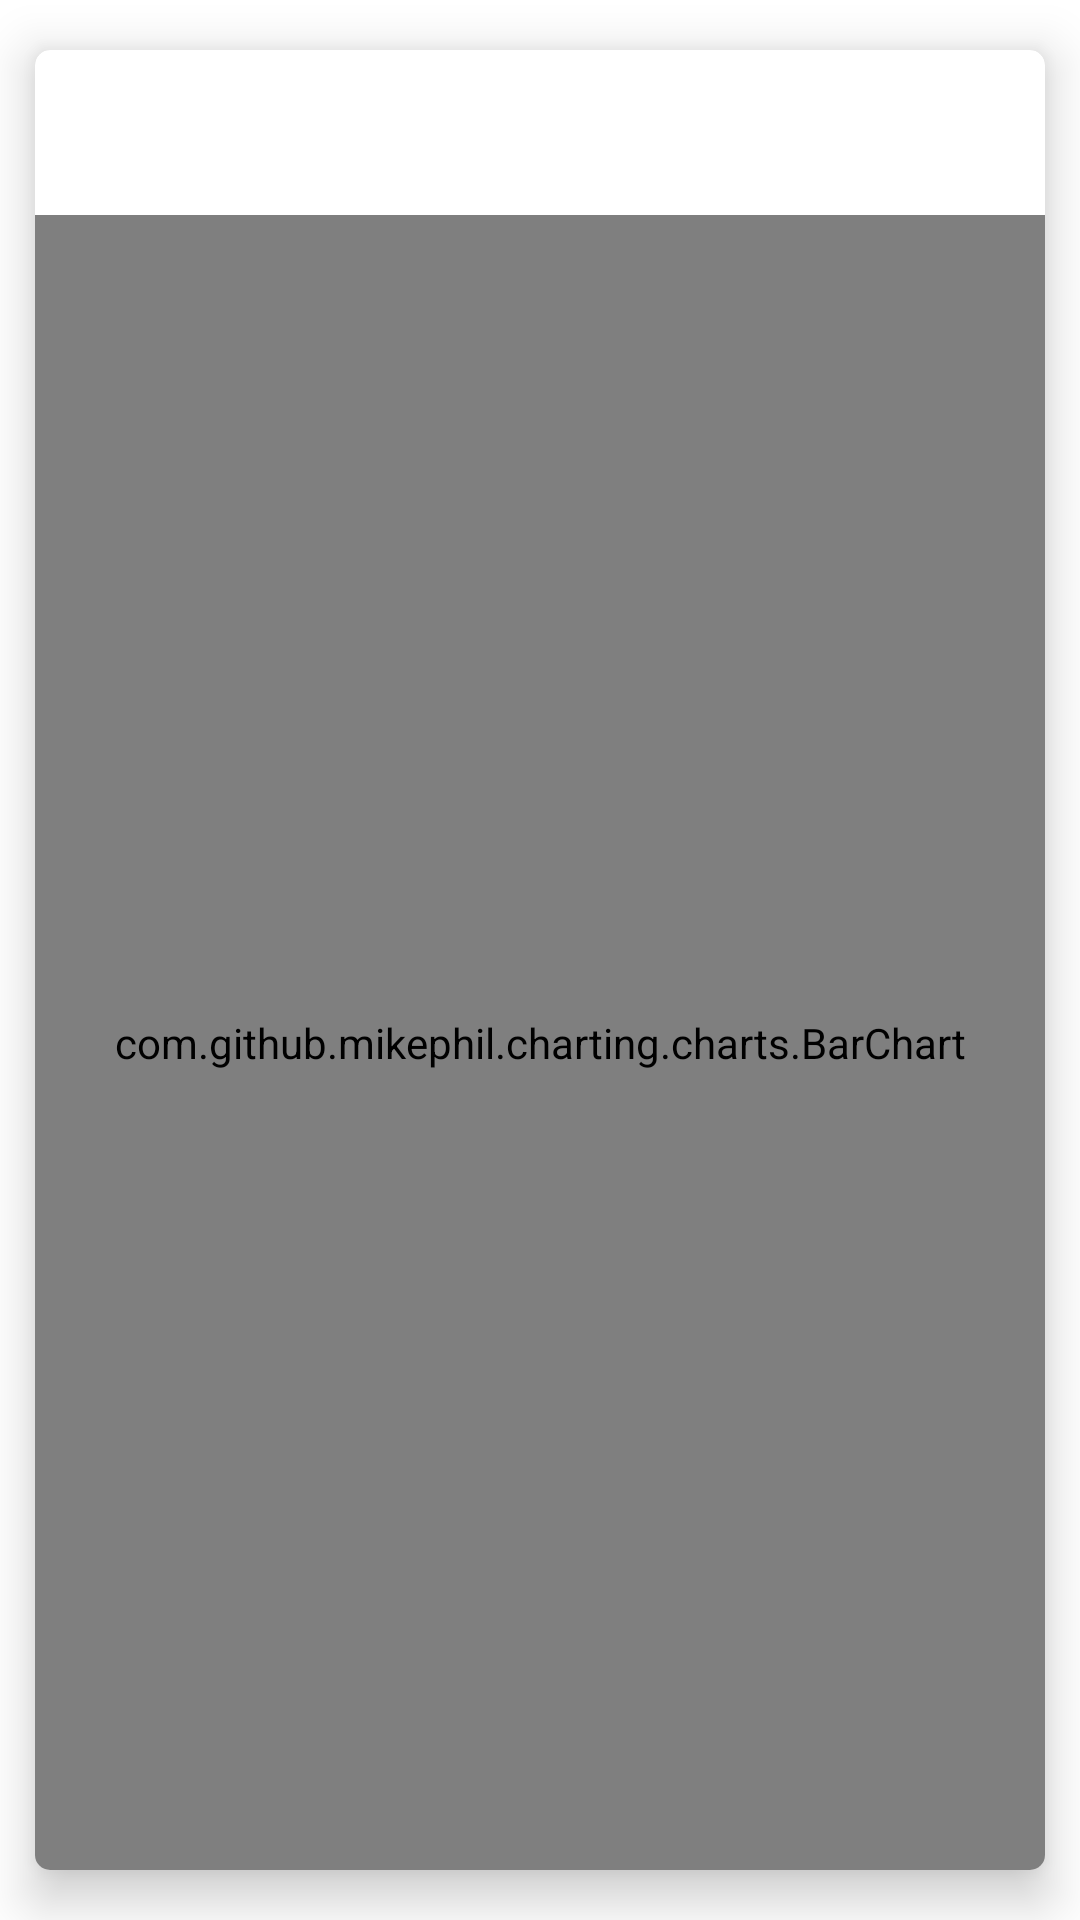

Here is an Android app screen rendered from its layout file. Give the layout XML and the strings, colors and styles it references.
<!-- AndroidManifest.xml: application theme Theme.Jobao -->
<!-- res/layout/bar_chart_list_item.xml -->
<?xml version="1.0" encoding="utf-8"?>
<LinearLayout xmlns:android="http://schemas.android.com/apk/res/android"
    xmlns:app="http://schemas.android.com/apk/res-auto"
    xmlns:tools="http://schemas.android.com/tools"
    android:layout_width="match_parent"
    android:layout_height="match_parent"
    android:backgroundTint="@color/theme_primary_light">

    <androidx.cardview.widget.CardView
        android:layout_width="match_parent"
        android:layout_height="match_parent"
        app:cardCornerRadius="5dp"
        app:cardElevation="10dp"
        app:cardUseCompatPadding="true">

        <LinearLayout
            android:layout_width="match_parent"
            android:layout_height="match_parent"
            android:orientation="vertical">

            <TextView
                android:id="@+id/bar_chart_label_0"
                android:layout_width="wrap_content"
                android:layout_height="0dp"
                android:layout_gravity="center"
                android:layout_weight="0.1"
                android:gravity="center"
                android:padding="6dp"
                android:textAppearance="?attr/textAppearanceBody1"  />

            <com.github.mikephil.charting.charts.BarChart
                android:id="@+id/bar_chart"
                android:layout_width="match_parent"
                android:layout_height="0dp"
                android:layout_weight="1" />

        </LinearLayout>
    </androidx.cardview.widget.CardView>


</LinearLayout>
<!-- resources referenced by this layout -->
<resources>
  <style name="Theme.Jobao" parent="Theme.MaterialComponents.Light.DarkActionBar">
          
          <item name="colorPrimary">@color/grayish_red_5</item>
          <item name="colorPrimaryVariant">@color/grayish_red_7</item>
          <item name="colorOnPrimary">@color/grayish_red_2</item>
  
          
          <item name="colorSecondary">@color/black_5</item>
          <item name="colorSecondaryVariant">@color/black_7</item>
          <item name="colorOnSecondary">@color/black_1</item>
          
          <item name="android:statusBarColor" tools:targetApi="l">?attr/colorPrimaryVariant</item>
  
          <item name="actionBarStyle">@style/CustomActionBar</item>
  
  
          
      </style>--&gt;
  <color name="grayish_red_5">#c8a096</color>
  <color name="grayish_red_7">#b78175</color>
  <color name="grayish_red_2">#e3cdc8</color>
  <color name="black_5">#141414</color>
  <color name="black_7">#000000</color>
  <color name="black_1">#3d3d3d</color>
  <style name="CustomActionBar" parent="Widget.AppCompat.Light.ActionBar.Solid.Inverse">
          <item name="background">@drawable/actionbar_layer_list</item>
          <item name="elevation">0dp</item>
      </style>
  <!-- drawable actionbar_layer_list (drawable) -->
  <?xml version="1.0" encoding="utf-8"?>
  <layer-list xmlns:android="http://schemas.android.com/apk/res/android">
  
      <item android:drawable="@drawable/actionbar_background"/>
      <item android:drawable="@drawable/actionbar_foreground" />
  
  </layer-list>
  <!-- drawable actionbar_foreground (drawable) -->
  <?xml version="1.0" encoding="utf-8"?>
  <shape xmlns:android="http://schemas.android.com/apk/res/android"
      android:shape="rectangle">
      <solid android:color="@color/grayish_red_4"/>
      <corners
          android:bottomLeftRadius="25dp"
          android:bottomRightRadius="25dp" />
  
  </shape>
  <color name="grayish_red_4">#d1afa7</color>
</resources>
